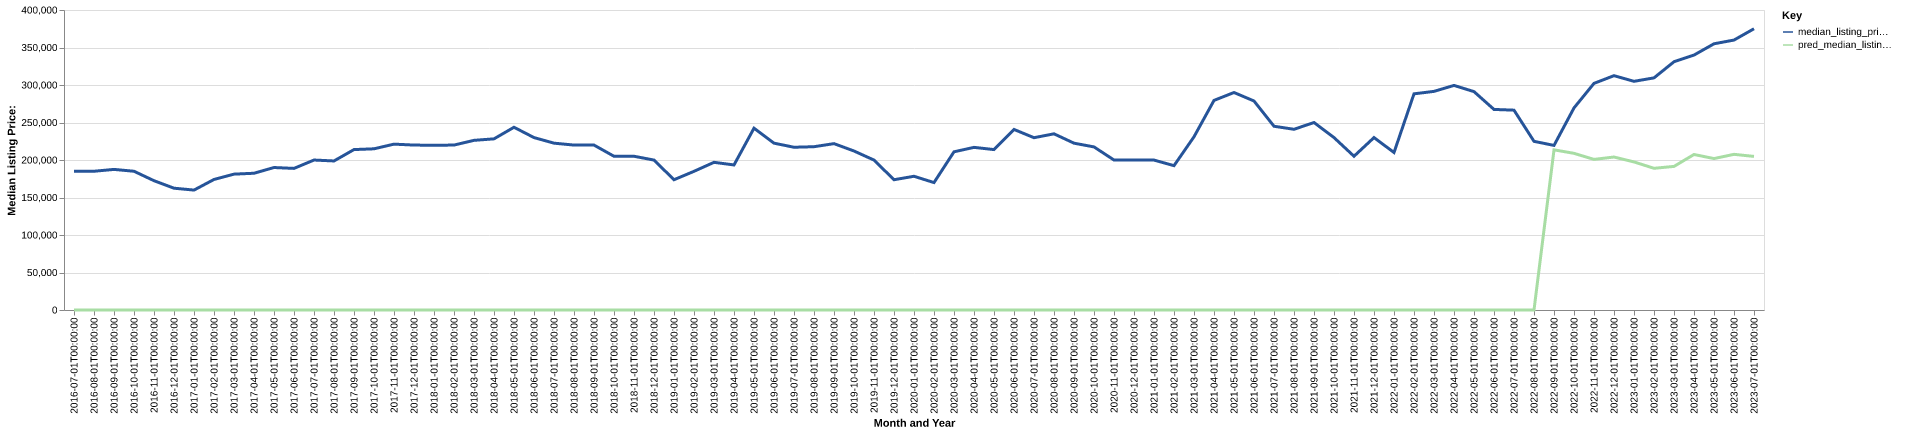

Data behind this chart, as committed beside it:
date, time_idx, median_listing_price, thirty_year_interest_rate_five, month, county_name, active_listing_count, median_days_on_market, pred_median_listing_price, month_year
2016-07-01, 0, 184900, 3.72, 7, morrison, mn, 169.0, 73.0, 0, Jul-2016
2016-08-01, 1, 185000, 3.73, 8, morrison, mn, 176.0, 83.0, 0, Aug-2016
2016-09-01, 2, 187450, 3.66, 9, morrison, mn, 172.0, 88.0, 0, Sep-2016
2016-10-01, 3, 185000, 3.64, 10, morrison, mn, 147.0, 86.0, 0, Oct-2016
2016-11-01, 4, 172400, 3.66, 11, morrison, mn, 142.0, 83.0, 0, Nov-2016
2016-12-01, 5, 162400, 3.48, 12, morrison, mn, 121.0, 102.0, 0, Dec-2016
2017-01-01, 6, 159900, 3.45, 1, morrison, mn, 116.0, 97.0, 0, Jan-2017
2017-02-01, 7, 174038, 3.5, 2, morrison, mn, 131.0, 97.0, 0, Feb-2017
2017-03-01, 8, 181150, 3.52, 3, morrison, mn, 133.0, 67.0, 0, Mar-2017
2017-04-01, 9, 182325, 4.03, 4, morrison, mn, 137.0, 60.0, 0, Apr-2017
2017-05-01, 10, 189974, 4.32, 5, morrison, mn, 147.0, 46.0, 0, May-2017
2017-06-01, 11, 188800, 4.2, 6, morrison, mn, 155.0, 52.0, 0, Jun-2017
2017-07-01, 12, 199950, 4.19, 7, morrison, mn, 140.0, 67.0, 0, Jul-2017
2017-08-01, 13, 198725, 4.3, 8, morrison, mn, 158.0, 63.0, 0, Aug-2017
2017-09-01, 14, 213900, 4.1, 9, morrison, mn, 139.0, 64.0, 0, Sep-2017
2017-10-01, 15, 214925, 4.05, 10, morrison, mn, 132.0, 77.0, 0, Oct-2017
2017-11-01, 16, 221150, 3.94, 11, morrison, mn, 121.0, 89.0, 0, Nov-2017
2017-12-01, 17, 219900, 4.03, 12, morrison, mn, 104.0, 92.0, 0, Dec-2017
2018-01-01, 18, 219675, 3.93, 1, morrison, mn, 97.0, 106.0, 0, Jan-2018
2018-02-01, 19, 219900, 3.83, 2, morrison, mn, 104.0, 102.0, 0, Feb-2018
2018-03-01, 20, 226200, 3.94, 3, morrison, mn, 103.0, 61.0, 0, Mar-2018
2018-04-01, 21, 228200, 3.95, 4, morrison, mn, 94.0, 72.0, 0, Apr-2018
2018-05-01, 22, 243650, 3.99, 5, morrison, mn, 105.0, 62.0, 0, May-2018
2018-06-01, 23, 229900, 4.15, 6, morrison, mn, 116.0, 46.0, 0, Jun-2018
2018-07-01, 24, 222450, 4.4, 7, morrison, mn, 123.0, 51.0, 0, Jul-2018
2018-08-01, 25, 219900, 4.46, 8, morrison, mn, 124.0, 57.0, 0, Aug-2018
2018-09-01, 26, 219900, 4.58, 9, morrison, mn, 116.0, 61.0, 0, Sep-2018
2018-10-01, 27, 204975, 4.66, 10, morrison, mn, 115.0, 75.0, 0, Oct-2018
2018-11-01, 28, 205000, 4.62, 11, morrison, mn, 98.0, 82.0, 0, Nov-2018
2018-12-01, 29, 199900, 4.54, 12, morrison, mn, 79.0, 93.0, 0, Dec-2018
2019-01-01, 30, 173700, 4.6, 1, morrison, mn, 73.0, 89.0, 0, Jan-2019
2019-02-01, 31, 184900, 4.72, 2, morrison, mn, 64.0, 115.0, 0, Feb-2019
2019-03-01, 32, 196900, 4.9, 3, morrison, mn, 71.0, 81.0, 0, Mar-2019
2019-04-01, 33, 193400, 4.94, 4, morrison, mn, 85.0, 42.0, 0, Apr-2019
2019-05-01, 34, 242400, 4.75, 5, morrison, mn, 105.0, 31.0, 0, May-2019
2019-06-01, 35, 222450, 4.51, 6, morrison, mn, 114.0, 39.0, 0, Jun-2019
2019-07-01, 36, 217000, 4.41, 7, morrison, mn, 133.0, 42.0, 0, Jul-2019
2019-08-01, 37, 217727, 4.41, 8, morrison, mn, 134.0, 53.0, 0, Aug-2019
2019-09-01, 38, 221818, 4.2, 9, morrison, mn, 136.0, 65.0, 0, Sep-2019
2019-10-01, 39, 211995, 4.14, 10, morrison, mn, 134.0, 78.0, 0, Oct-2019
2019-11-01, 40, 199900, 3.84, 11, morrison, mn, 120.0, 90.0, 0, Nov-2019
2019-12-01, 41, 173700, 3.81, 12, morrison, mn, 100.0, 93.0, 0, Dec-2019
2020-01-01, 42, 178300, 3.75, 1, morrison, mn, 79.0, 97.0, 0, Jan-2020
2020-02-01, 43, 169900, 3.73, 2, morrison, mn, 76.0, 105.0, 0, Feb-2020
2020-03-01, 44, 210925, 3.78, 3, morrison, mn, 79.0, 59.0, 0, Mar-2020
2020-04-01, 45, 216849, 3.75, 4, morrison, mn, 87.0, 41.0, 0, Apr-2020
2020-05-01, 46, 213900, 3.74, 5, morrison, mn, 106.0, 50.0, 0, May-2020
2020-06-01, 47, 240750, 3.72, 6, morrison, mn, 92.0, 59.0, 0, Jun-2020
2020-07-01, 48, 229725, 3.49, 7, morrison, mn, 95.0, 55.0, 0, Jul-2020
2020-08-01, 49, 234900, 3.65, 8, morrison, mn, 78.0, 54.0, 0, Aug-2020
2020-09-01, 50, 222425, 3.33, 9, morrison, mn, 77.0, 54.0, 0, Sep-2020
2020-10-01, 51, 217450, 3.28, 10, morrison, mn, 67.0, 74.0, 0, Oct-2020
2020-11-01, 52, 199975, 3.21, 11, morrison, mn, 63.0, 77.0, 0, Nov-2020
2020-12-01, 53, 199950, 3.07, 12, morrison, mn, 45.0, 75.0, 0, Dec-2020
2021-01-01, 54, 199900, 2.99, 1, morrison, mn, 29.0, 65.0, 0, Jan-2021
2021-02-01, 55, 192450, 2.93, 2, morrison, mn, 27.0, 43.0, 0, Feb-2021
2021-03-01, 56, 230950, 2.88, 3, morrison, mn, 26.0, 34.0, 0, Mar-2021
2021-04-01, 57, 279450, 2.84, 4, morrison, mn, 24.0, 34.0, 0, Apr-2021
2021-05-01, 58, 290000, 2.71, 5, morrison, mn, 31.0, 25.0, 0, May-2021
2021-06-01, 59, 278675, 2.79, 6, morrison, mn, 32.0, 34.0, 0, Jun-2021
... 25 more rows
